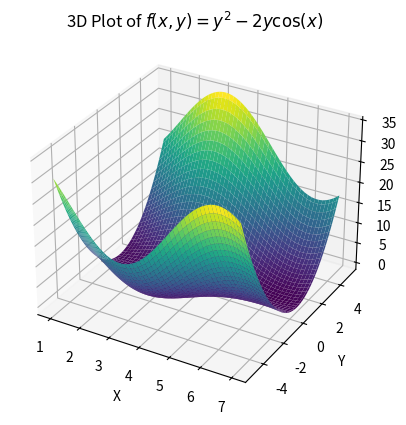

The matplotlib source for this figure:
import numpy as np
import matplotlib.pyplot as plt
#from mpl_toolkits.mplot3d import Axes3D

# Define the function f(x, y)
def f(x, y):
    return y**2 - 2 * y * np.cos(x)

# Create x and y values within the specified range
x = np.linspace(1, 7, 100)  # x ranges from 1 to 7
y = np.linspace(-5, 5, 100) # y values can range from -5 to 5 for better visualization

# Create meshgrid for x and y
X, Y = np.meshgrid(x, y)

# Compute Z values based on the function
Z = f(X, Y)

# Plotting the 3D surface
fig = plt.figure( )
ax = plt.axes( projection='3d')

# Plot surface
ax.plot_surface(X, Y, Z, cmap='viridis')

# Adding labels and title
ax.set_xlabel('X')
ax.set_ylabel('Y')
ax.set_zlabel('f(x, y)')
ax.set_title('3D Plot of $f(x,y)=y^2-2y\cos(x)$')

# Show the plot
plt.show()



